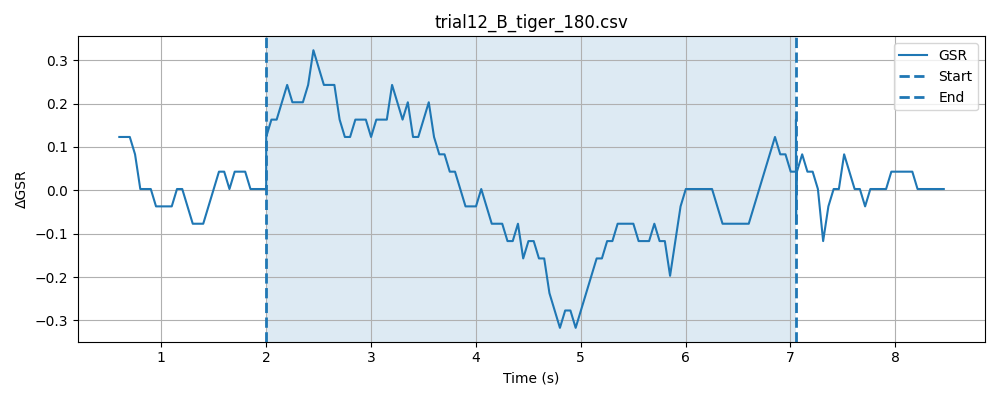

The data file committed next to this chart (first rows):
timestamp, elapsed_sec, gsr_raw, phase
1778371285, 0.03169, 4092, baseline
1778371285, 0.0817, 4092, baseline
1778371285, 0.1317, 4093, baseline
1778371285, 0.1818, 4092, baseline
1778371285, 0.2318, 4092, baseline
1778371285, 0.2821, 4092, baseline
1778371285, 0.332, 4093, baseline
1778371285, 0.3821, 4092, baseline
1778371285, 0.4322, 4093, baseline
1778371285, 0.4821, 4092, baseline
1778371286, 0.532, 4092, baseline
1778371286, 0.5821, 4092, baseline
1778371286, 0.6321, 4092, baseline
1778371286, 0.682, 4094, baseline
1778371286, 0.732, 4093, baseline
1778371286, 0.7821, 4093, baseline
1778371286, 0.8322, 4092, baseline
1778371286, 0.8821, 4093, baseline
1778371286, 0.9322, 4092, baseline
1778371286, 0.9821, 4092, baseline
1778371286, 1.032, 4093, baseline
1778371286, 1.082, 4092, baseline
1778371286, 1.132, 4092, baseline
1778371286, 1.182, 4093, baseline
1778371286, 1.232, 4093, baseline
1778371286, 1.282, 4092, baseline
1778371286, 1.332, 4092, baseline
1778371286, 1.382, 4092, baseline
1778371286, 1.432, 4090, baseline
1778371286, 1.483, 4092, baseline
1778371287, 1.532, 4092, baseline
1778371287, 1.582, 4092, baseline
1778371287, 1.632, 4092, baseline
1778371287, 1.683, 4093, baseline
1778371287, 1.732, 4092, baseline
1778371287, 1.782, 4093, baseline
1778371287, 1.833, 4092, baseline
1778371287, 1.883, 4091, baseline
1778371287, 1.933, 4093, baseline
1778371287, 1.983, 4093, baseline
1778371287, 2.033, 4093, baseline
1778371287, 0.04793, 4093, stimulus
1778371287, 0.09782, 4094, stimulus
1778371287, 0.1478, 4093, stimulus
1778371287, 0.198, 4092, stimulus
1778371287, 0.248, 4092, stimulus
1778371287, 0.298, 4093, stimulus
1778371287, 0.3482, 4092, stimulus
1778371287, 0.398, 4093, stimulus
1778371287, 0.4481, 4092, stimulus
1778371288, 0.4982, 4092, stimulus
1778371288, 0.5483, 4092, stimulus
1778371288, 0.5982, 4092, stimulus
1778371288, 0.6485, 4093, stimulus
1778371288, 0.6983, 4093, stimulus
1778371288, 0.7484, 4092, stimulus
1778371288, 0.7982, 4093, stimulus
1778371288, 0.8482, 4093, stimulus
1778371288, 0.8983, 4092, stimulus
1778371288, 0.9483, 4092, stimulus
... 147 more rows
